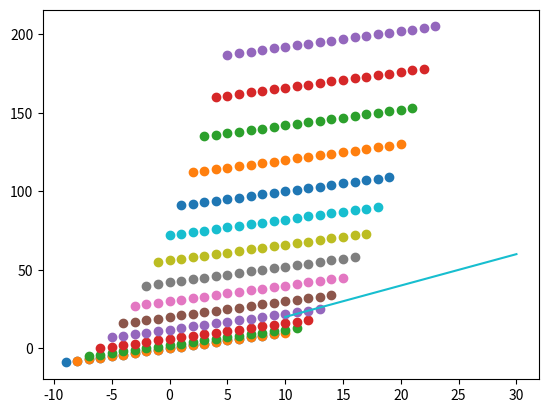

Python code for this plot:
import numpy as np
import matplotlib.pyplot as plt
import matplotlib.animation as animation

fig = plt.figure()

x = np.arange(-9, 10)
y = np.arange(-9, 10).reshape(-1, 1)
ims = []
for t in np.arange(15):
    # plt.clear()
    plt.scatter(x + t, y + t ** 2)
    ims.append(plt.plot(x + t, y + t ** 2))
    ims.append(plt.plot([10, 20, 30], [20, 40, 60]))

print(ims)
im_ani = animation.ArtistAnimation(fig, ims, interval=50)
im_ani.save('cho-to.gif', writer='ffmpeg')
